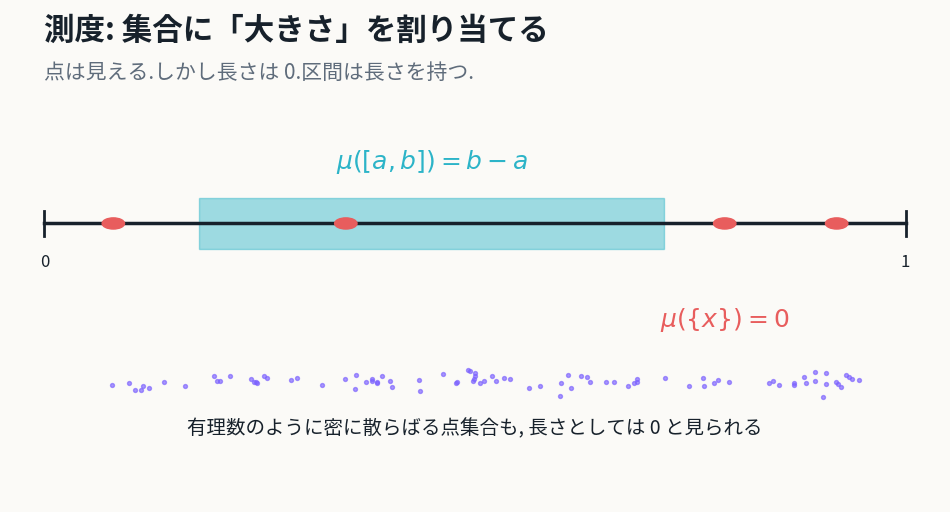
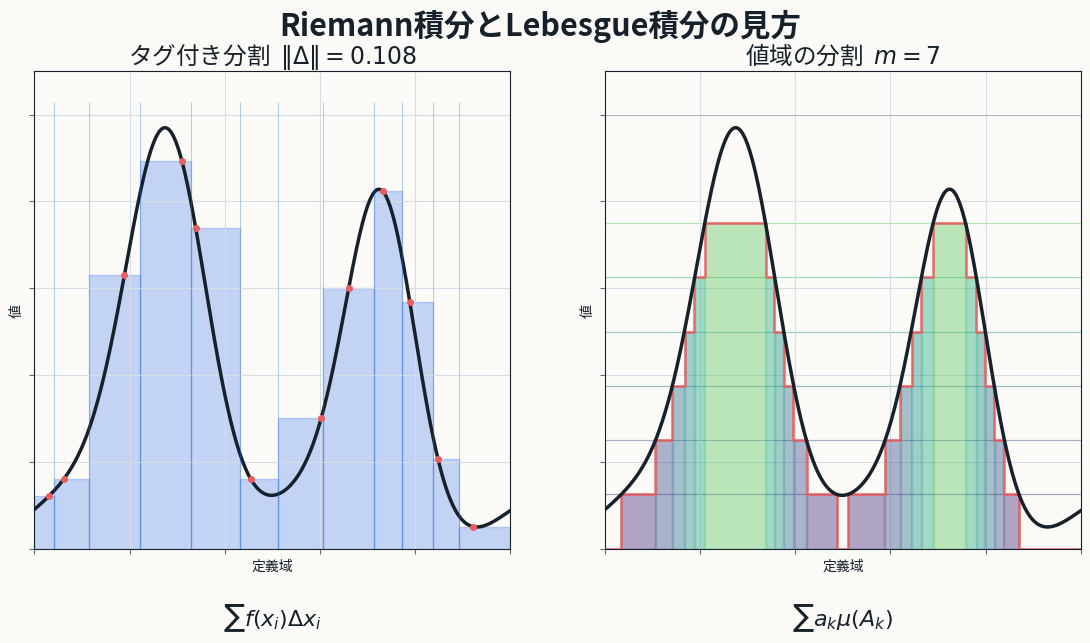
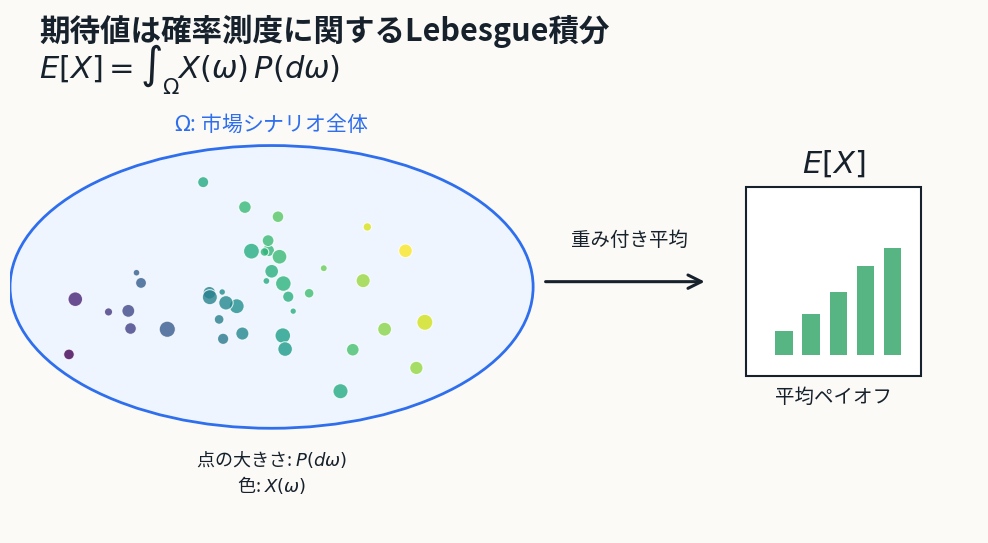
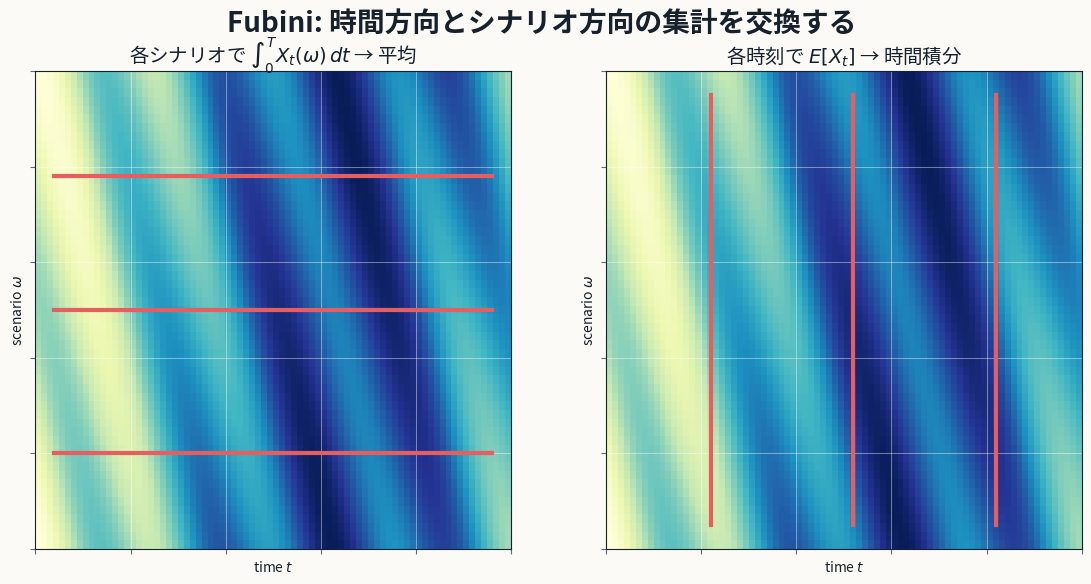
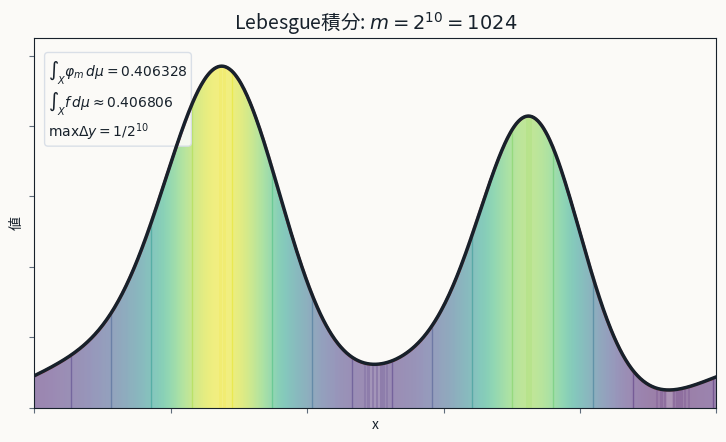
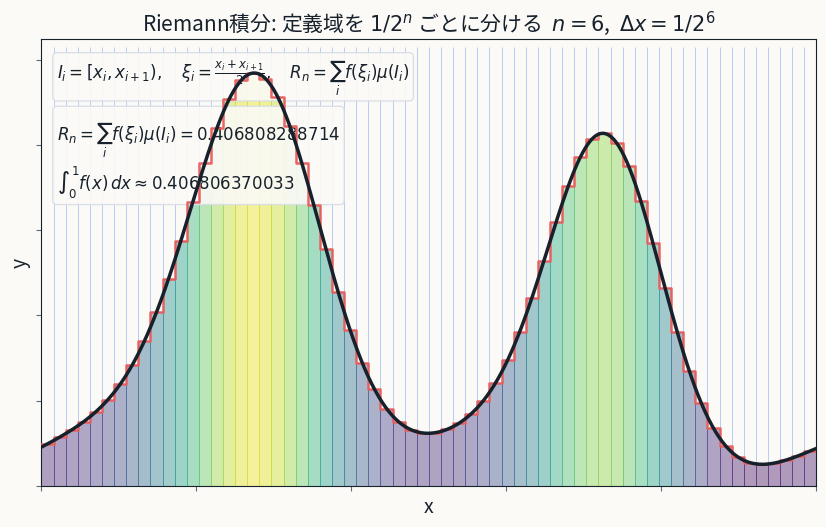
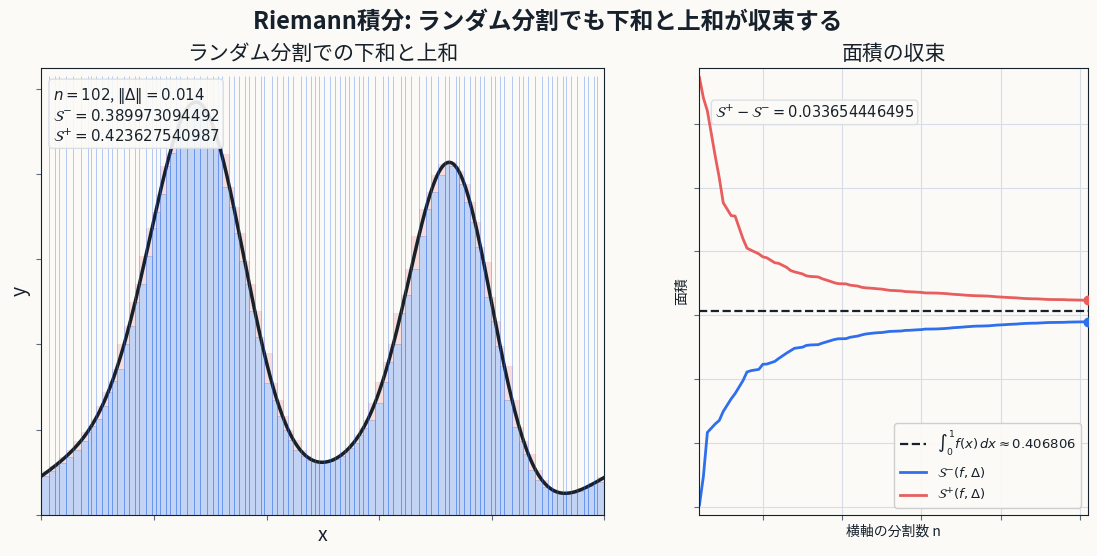
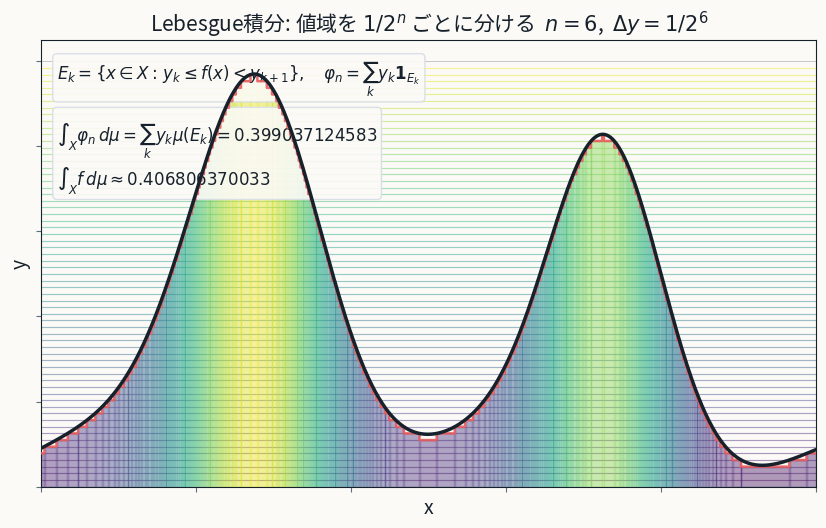
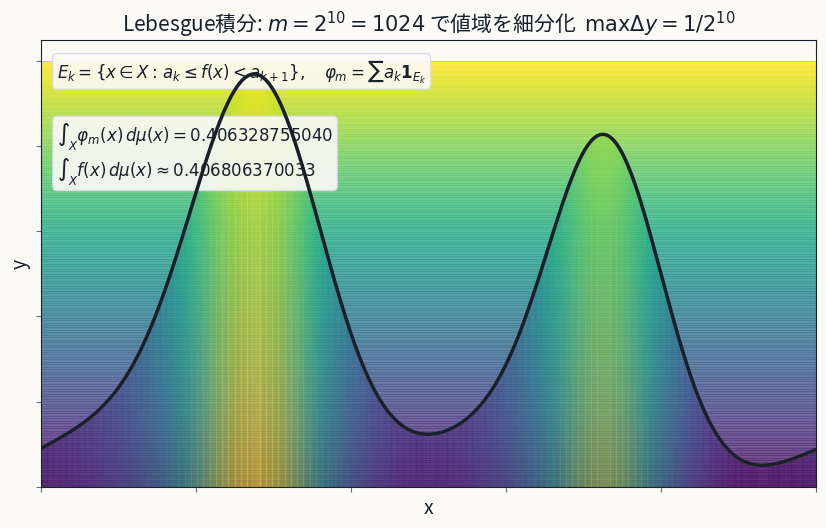
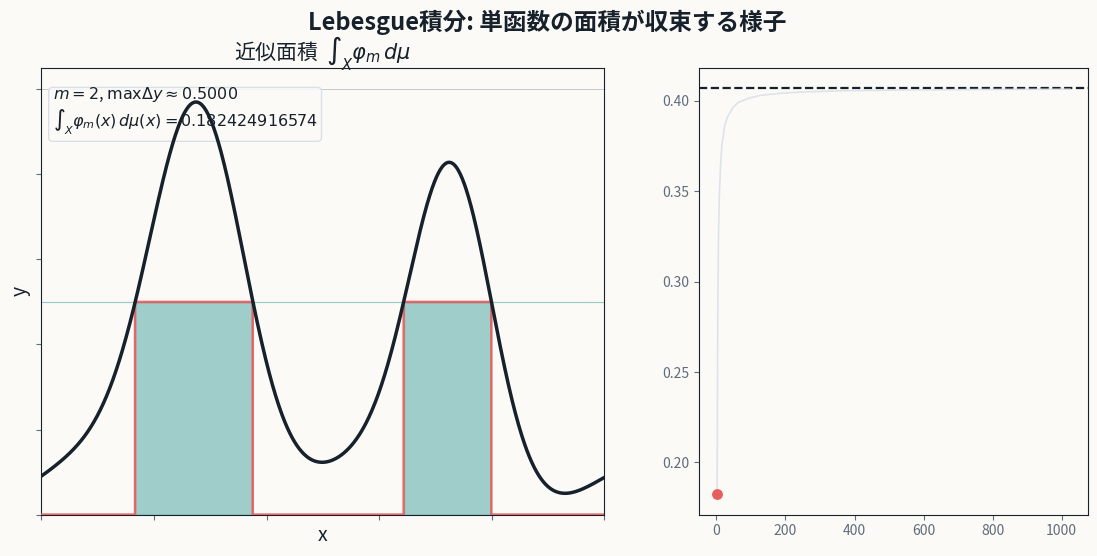

The matplotlib source for these figures, in order: (Note: this script raises an exception after producing the figures.)
#!/usr/bin/env python3
"""Generate visual assets for measure and Lebesgue integral intuition."""

from __future__ import annotations

import argparse
from pathlib import Path
import zlib

import numpy as np

import matplotlib

matplotlib.use("Agg")

import matplotlib.pyplot as plt
from PIL import Image
from matplotlib.patches import Circle, FancyArrowPatch, Rectangle


COLORS = {
    "ink": "#17212b",
    "muted": "#5f6c7b",
    "grid": "#d7dde6",
    "blue": "#2f6fed",
    "cyan": "#2cb4c8",
    "green": "#3aa76d",
    "yellow": "#f2b84b",
    "red": "#e85d5d",
    "purple": "#7b61ff",
    "paper": "#fbfaf7",
    "panel": "#ffffff",
}

DEFAULT_GIF_DURATION_MS = 1000


def setup_style() -> None:
    plt.rcParams.update(
        {
            "font.family": "sans-serif",
            "font.sans-serif": [
                "Hiragino Sans",
                "Yu Gothic",
                "Noto Sans CJK JP",
                "IPAexGothic",
                "DejaVu Sans",
            ],
            "axes.facecolor": COLORS["paper"],
            "figure.facecolor": COLORS["paper"],
            "axes.edgecolor": COLORS["ink"],
            "axes.labelcolor": COLORS["ink"],
            "xtick.color": COLORS["muted"],
            "ytick.color": COLORS["muted"],
            "text.color": COLORS["ink"],
            "savefig.facecolor": COLORS["paper"],
            "savefig.bbox": "tight",
            "savefig.dpi": 180,
        }
    )


def f(x: np.ndarray) -> np.ndarray:
    return lebesgue_demo_function(x)


def lebesgue_demo_raw(x: np.ndarray) -> np.ndarray:
    return (
        0.20
        + 0.72 * np.exp(-70 * (x - 0.28) ** 2)
        + 0.58 * np.exp(-95 * (x - 0.73) ** 2)
        + 0.05 * np.sin(4 * np.pi * x + 0.2)
    )


DEMO_RAW_GRID = lebesgue_demo_raw(np.linspace(0.0, 1.0, 4096))
DEMO_RAW_MIN = float(np.min(DEMO_RAW_GRID))
DEMO_RAW_MAX = float(np.max(DEMO_RAW_GRID))


def lebesgue_demo_function(x: np.ndarray) -> np.ndarray:
    raw = lebesgue_demo_raw(x)
    return 0.05 + 0.92 * (raw - DEMO_RAW_MIN) / (DEMO_RAW_MAX - DEMO_RAW_MIN)


def hide_numeric_tick_labels(ax: plt.Axes) -> None:
    ax.tick_params(labelbottom=False, labelleft=False)


def set_xy_axis_labels(ax: plt.Axes) -> None:
    ax.set_xlabel("x", fontsize=14)
    ax.set_ylabel("y", fontsize=14)


def power_of_two_tex(power: int) -> str:
    return rf"2^{{{power}}}"


def dyadic_mesh_tex(power: int) -> str:
    return rf"1/{power_of_two_tex(power)}"


def integrate_on_unit_interval(values: np.ndarray, x: np.ndarray) -> float:
    trapezoid = getattr(np, "trapezoid", np.trapz)
    return float(trapezoid(values, x))


def static_dir(base_outdir: Path) -> Path:
    path = base_outdir / "static"
    path.mkdir(parents=True, exist_ok=True)
    return path


def animation_dir(base_outdir: Path, stem: str) -> Path:
    path = base_outdir / "animations" / stem
    path.mkdir(parents=True, exist_ok=True)
    return path


def animation_gif_path(base_outdir: Path, stem: str) -> Path:
    path = animation_dir(base_outdir, stem) / "gif"
    path.mkdir(parents=True, exist_ok=True)
    return path / f"{stem}.gif"


def save_gif(fig: plt.Figure, update, frame_count: int, path: Path, *, duration_ms: int = DEFAULT_GIF_DURATION_MS, max_width: int = 960) -> None:
    frames = []
    width, height = fig.canvas.get_width_height()
    if width > max_width:
        output_size = (max_width, round(height * max_width / width))
    else:
        output_size = (width, height)
    paper_rgb = tuple(int(COLORS["paper"].lstrip("#")[i : i + 2], 16) for i in (0, 2, 4))
    no_dither = getattr(getattr(Image, "Dither", Image), "NONE", 0)
    resample = getattr(getattr(Image, "Resampling", Image), "LANCZOS", Image.BICUBIC)

    for frame in range(frame_count):
        update(frame)
        fig.canvas.draw()
        rgba = np.asarray(fig.canvas.buffer_rgba()).copy()
        alpha = rgba[:, :, 3:4].astype(np.float32) / 255.0
        rgb = (rgba[:, :, :3] * alpha + np.array(paper_rgb, dtype=np.float32) * (1.0 - alpha)).astype(np.uint8)
        image = Image.fromarray(rgb, mode="RGB")
        if image.size != output_size:
            image = image.resize(output_size, resample=resample)
        frames.append(image.quantize(colors=128, dither=no_dither))

    frames[0].save(
        path,
        save_all=True,
        append_images=frames[1:],
        duration=duration_ms,
        loop=0,
        disposal=2,
        optimize=True,
    )


def render_frame_image(fig: plt.Figure, *, max_width: int = 960) -> Image.Image:
    width, height = fig.canvas.get_width_height()
    if width > max_width:
        output_size = (max_width, round(height * max_width / width))
    else:
        output_size = (width, height)
    paper_rgb = tuple(int(COLORS["paper"].lstrip("#")[i : i + 2], 16) for i in (0, 2, 4))
    resample = getattr(getattr(Image, "Resampling", Image), "LANCZOS", Image.BICUBIC)

    fig.canvas.draw()
    rgba = np.asarray(fig.canvas.buffer_rgba()).copy()
    alpha = rgba[:, :, 3:4].astype(np.float32) / 255.0
    rgb = (rgba[:, :, :3] * alpha + np.array(paper_rgb, dtype=np.float32) * (1.0 - alpha)).astype(np.uint8)
    image = Image.fromarray(rgb, mode="RGB")
    if image.size != output_size:
        image = image.resize(output_size, resample=resample)
    return image


def save_keyframes(fig: plt.Figure, update, frame_count: int, outdir: Path, stem: str) -> None:
    keyframe_dir = animation_dir(outdir, stem) / "keyframes"
    keyframe_dir.mkdir(parents=True, exist_ok=True)
    frame_indexes = [
        ("start", 0),
        ("middle", frame_count // 2),
        ("end", frame_count - 1),
    ]
    for label, frame in frame_indexes:
        update(frame)
        render_frame_image(fig).save(keyframe_dir / f"{label}.png")


def interval_inf_sup(edges: np.ndarray, samples_per_interval: int = 48) -> tuple[np.ndarray, np.ndarray]:
    infima = []
    suprema = []
    for left, right in zip(edges[:-1], edges[1:]):
        xs = np.linspace(left, right, samples_per_interval)
        values = f(xs)
        infima.append(float(np.min(values)))
        suprema.append(float(np.max(values)))
    return np.array(infima), np.array(suprema)


def nested_partition_history(target_intervals: int, seed: int) -> list[np.ndarray]:
    """Build nested random partitions of [0, 1] by adding one point at a time."""

    rng = np.random.default_rng(seed)
    edges = np.array([0.0, 1.0])
    history = [edges.copy()]

    while len(edges) - 1 < target_intervals:
        widths = np.diff(edges)
        interval_index = int(np.argmax(widths))
        left, right = edges[interval_index], edges[interval_index + 1]
        split = left + rng.uniform(0.35, 0.65) * (right - left)
        edges = np.insert(edges, interval_index + 1, split)
        history.append(edges.copy())

    return history


def stable_random_tags(edges: np.ndarray, seed: int) -> np.ndarray:
    tags = []
    for left, right in zip(edges[:-1], edges[1:]):
        key = f"{seed}:{left:.14f}:{right:.14f}".encode("ascii")
        local_seed = zlib.crc32(key)
        rng = np.random.default_rng(local_seed)
        tags.append(rng.uniform(left, right))
    return np.array(tags)


def nested_value_partition_history(target_intervals: int) -> list[np.ndarray]:
    """Build nested partitions of the value axis by splitting widest intervals."""

    edges = np.array([0.0, 1.0])
    history = [edges.copy()]
    while len(edges) - 1 < target_intervals:
        widths = np.diff(edges)
        interval_index = int(np.argmax(widths))
        split = (edges[interval_index] + edges[interval_index + 1]) / 2
        edges = np.insert(edges, interval_index + 1, split)
        history.append(edges.copy())
    return history


def draw_value_partition(
    ax: plt.Axes,
    x: np.ndarray,
    y: np.ndarray,
    edges: np.ndarray,
    *,
    show_labels: bool,
) -> np.ndarray:
    y_max = 1.0
    cmap = plt.get_cmap("viridis")
    approximating_values = np.zeros_like(y)

    ax.plot(x, y, color=COLORS["ink"], lw=2.5, zorder=5)
    for k in range(len(edges) - 1):
        lower, upper = edges[k], edges[k + 1]
        if k == len(edges) - 2:
            mask = (lower <= y) & (y <= upper)
        else:
            mask = (lower <= y) & (y < upper)
        approximating_values[mask] = lower
        color = cmap(lower / y_max)
        ax.fill_between(x, 0, lower, where=mask, color=color, alpha=0.42, zorder=2)
        ax.axhline(lower, color=color, lw=0.85, alpha=0.45, zorder=0)

        if show_labels and len(edges) <= 9 and np.any(mask):
            center_x = float(np.mean(x[mask]))
            ax.text(center_x, lower + 0.018, rf"$E_{{{k}}}$", ha="center", fontsize=10, color=COLORS["ink"])

    ax.axhline(edges[-1], color=COLORS["muted"], lw=0.7, alpha=0.35)
    ax.step(x, approximating_values, where="mid", color=COLORS["red"], lw=1.8, alpha=0.9, zorder=4)
    return approximating_values


def simple_values_for_value_partition(y: np.ndarray, edges: np.ndarray) -> np.ndarray:
    approximating_values = np.zeros_like(y)
    for k in range(len(edges) - 1):
        lower, upper = edges[k], edges[k + 1]
        if k == len(edges) - 2:
            mask = (lower <= y) & (y <= upper)
        else:
            mask = (lower <= y) & (y < upper)
        approximating_values[mask] = lower
    return approximating_values


def draw_lower_simple_function(
    ax: plt.Axes,
    x: np.ndarray,
    y: np.ndarray,
    edges: np.ndarray,
) -> np.ndarray:
    simple_values = simple_values_for_value_partition(y, edges)
    cmap = plt.get_cmap("viridis")

    ax.plot(x, y, color=COLORS["ink"], lw=2.5, zorder=5)
    for k in range(len(edges) - 1):
        lower = edges[k]
        upper = edges[k + 1]
        if k == len(edges) - 2:
            mask = (lower <= y) & (y <= upper)
        else:
            mask = (lower <= y) & (y < upper)
        if not np.any(mask):
            continue
        color = cmap(lower)
        ax.fill_between(x, 0, lower, where=mask, color=color, alpha=0.44, zorder=2)

    ax.step(x, simple_values, where="mid", color=COLORS["red"], lw=1.8, alpha=0.95, zorder=4)
    return simple_values


def draw_measure_zero(outdir: Path) -> None:
    fig, ax = plt.subplots(figsize=(12, 6.4))
    ax.set_xlim(-0.04, 1.04)
    ax.set_ylim(-0.1, 1.05)
    ax.axis("off")

    ax.text(0.0, 0.98, "測度: 集合に「大きさ」を割り当てる", fontsize=22, weight="bold")
    ax.text(0.0, 0.89, "点は見える.しかし長さは 0.区間は長さを持つ.", fontsize=15, color=COLORS["muted"])

    ax.plot([0, 1], [0.55, 0.55], color=COLORS["ink"], lw=2.5)
    ax.plot([0, 0], [0.52, 0.58], color=COLORS["ink"], lw=2)
    ax.plot([1, 1], [0.52, 0.58], color=COLORS["ink"], lw=2)
    ax.text(0, 0.45, "0", ha="center", fontsize=12)
    ax.text(1, 0.45, "1", ha="center", fontsize=12)

    interval = Rectangle((0.18, 0.49), 0.54, 0.12, facecolor=COLORS["cyan"], alpha=0.45, edgecolor=COLORS["cyan"])
    ax.add_patch(interval)
    ax.text(0.45, 0.68, r"$\mu([a, b]) = b-a$", ha="center", fontsize=18, color=COLORS["cyan"])

    for pos in [0.08, 0.35, 0.79, 0.92]:
        ax.add_patch(Circle((pos, 0.55), 0.013, color=COLORS["red"], zorder=3))
    ax.text(0.79, 0.31, r"$\mu(\{x\})=0$", ha="center", fontsize=18, color=COLORS["red"])

    rng = np.random.default_rng(4)
    rational_like = np.sort(rng.uniform(0.04, 0.96, 90))
    y = 0.18 + rng.normal(0, 0.012, rational_like.size)
    ax.scatter(rational_like, y, s=8, color=COLORS["purple"], alpha=0.65)
    ax.text(0.5, 0.06, "有理数のように密に散らばる点集合も, 長さとしては 0 と見られる", ha="center", fontsize=14)

    fig.savefig(static_dir(outdir) / "measure_zero.png")
    plt.close(fig)


def draw_riemann_vs_lebesgue(outdir: Path) -> None:
    x = np.linspace(0, 1, 500)
    y = f(x)

    fig, axes = plt.subplots(1, 2, figsize=(13.5, 6.2), sharey=True)
    fig.suptitle("Riemann積分とLebesgue積分の見方", fontsize=22, weight="bold")

    ax = axes[0]
    ax.plot(x, y, color=COLORS["ink"], lw=2.5)
    n = 12
    edges = nested_partition_history(n, seed=120)[-1]
    tags = stable_random_tags(edges, seed=120)
    mesh = np.max(np.diff(edges))
    heights = f(tags)
    for left, right, tag, height in zip(edges[:-1], edges[1:], tags, heights):
        ax.add_patch(Rectangle((left, 0), right - left, height, facecolor=COLORS["blue"], alpha=0.28, edgecolor=COLORS["blue"]))
        ax.plot(tag, height, marker="o", ms=4, color=COLORS["red"], zorder=6)
    ax.vlines(edges, 0, 1.03, color=COLORS["blue"], lw=0.7, alpha=0.35)
    ax.set_title(r"タグ付き分割  $\|\Delta\|={:.3f}$".format(mesh), fontsize=17)
    ax.text(0.5, -0.16, r"$\sum f(x_i)\Delta x_i$", transform=ax.transAxes, ha="center", fontsize=16)

    ax = axes[1]
    m = 7
    value_edges = nested_value_partition_history(m)[-1]
    draw_value_partition(ax, x, y, value_edges, show_labels=False)
    ax.set_title(r"値域の分割  $m={}$".format(m), fontsize=17)
    ax.text(0.5, -0.16, r"$\sum a_k\mu(A_k)$", transform=ax.transAxes, ha="center", fontsize=16)

    for ax in axes:
        ax.set_xlim(0, 1)
        ax.set_ylim(0, 1.1)
        ax.set_xlabel("定義域")
        ax.set_ylabel("値")
        hide_numeric_tick_labels(ax)
        ax.grid(color=COLORS["grid"], lw=0.8)

    fig.savefig(static_dir(outdir) / "riemann_vs_lebesgue.png")
    plt.close(fig)


def draw_expectation_as_integral(outdir: Path) -> None:
    fig, ax = plt.subplots(figsize=(12.5, 6.8))
    ax.set_xlim(0, 1)
    ax.set_ylim(0, 1)
    ax.axis("off")
    ax.text(0.03, 0.94, "期待値は確率測度に関するLebesgue積分", fontsize=22, weight="bold")
    ax.text(0.03, 0.87, r"$E[X]=\int_\Omega X(\omega)\, P(d\omega)$", fontsize=22)

    omega = Circle((0.27, 0.47), 0.27, facecolor="#eef5ff", edgecolor=COLORS["blue"], lw=2)
    ax.add_patch(omega)
    ax.text(0.27, 0.77, r"$\Omega$: 市場シナリオ全体", ha="center", fontsize=15, color=COLORS["blue"])

    rng = np.random.default_rng(7)
    pts = rng.normal(loc=[0.27, 0.47], scale=[0.11, 0.10], size=(42, 2))
    pts = pts[np.sum((pts - np.array([0.27, 0.47])) ** 2, axis=1) < 0.25**2]
    weights = rng.uniform(20, 140, len(pts))
    payoff = 20 + 80 * (pts[:, 0] + 0.35 * pts[:, 1])
    ax.scatter(pts[:, 0], pts[:, 1], s=weights, c=payoff, cmap="viridis", alpha=0.8, edgecolor="white", linewidth=0.8)
    ax.text(0.27, 0.13, r"点の大きさ: $P(d\omega)$", ha="center", fontsize=13)
    ax.text(0.27, 0.08, r"色: $X(\omega)$", ha="center", fontsize=13)

    ax.add_patch(FancyArrowPatch((0.55, 0.48), (0.72, 0.48), arrowstyle="->", mutation_scale=24, lw=2.2, color=COLORS["ink"]))
    ax.text(0.64, 0.55, "重み付き平均", ha="center", fontsize=14)

    ax.add_patch(Rectangle((0.76, 0.30), 0.18, 0.36, facecolor=COLORS["panel"], edgecolor=COLORS["ink"], lw=1.5))
    bars = np.array([0.18, 0.31, 0.48, 0.68, 0.82])
    for i, h in enumerate(bars):
        ax.add_patch(Rectangle((0.79 + i * 0.028, 0.34), 0.018, h * 0.25, facecolor=COLORS["green"], alpha=0.85))
    ax.text(0.85, 0.69, r"$E[X]$", ha="center", fontsize=22, weight="bold")
    ax.text(0.85, 0.25, "平均ペイオフ", ha="center", fontsize=14)

    fig.savefig(static_dir(outdir) / "expectation_as_integral.png")
    plt.close(fig)


def draw_fubini_grid(outdir: Path) -> None:
    t = np.linspace(0, 1, 80)
    w = np.linspace(0, 1, 55)
    T, W = np.meshgrid(t, w)
    z = 0.25 + 0.55 * np.exp(-5 * (T - 0.65) ** 2) + 0.25 * np.sin(4 * np.pi * T + 3 * W) ** 2

    fig, axes = plt.subplots(1, 2, figsize=(13.5, 6.2))
    fig.suptitle("Fubini: 時間方向とシナリオ方向の集計を交換する", fontsize=20, weight="bold")

    labels = [
        r"各シナリオで $\int_0^T X_t(\omega)\, dt$ → 平均",
        r"各時刻で $E[X_t]$ → 時間積分",
    ]
    for ax, label in zip(axes, labels):
        ax.imshow(z, origin="lower", aspect="auto", extent=[0, 1, 0, 1], cmap="YlGnBu")
        ax.set_xlabel("time $t$")
        ax.set_ylabel(r"scenario $\omega$")
        ax.set_title(label, fontsize=14)
        hide_numeric_tick_labels(ax)
        ax.grid(color="white", lw=0.6, alpha=0.5)

    for y0 in [0.2, 0.5, 0.78]:
        axes[0].plot([0.04, 0.96], [y0, y0], color=COLORS["red"], lw=3)
    for x0 in [0.22, 0.52, 0.82]:
        axes[1].plot([x0, x0], [0.05, 0.95], color=COLORS["red"], lw=3)

    fig.savefig(static_dir(outdir) / "fubini_grid.png")
    plt.close(fig)


def animate_riemann_refinement(outdir: Path, frames: int, *, write_gif: bool) -> None:
    x = np.linspace(0, 1, 900)
    y = f(x)
    target_integral = integrate_on_unit_interval(y, x)
    max_power = 6
    powers = np.arange(1, max_power + 1)
    interval_counts = 2**powers
    fig, ax = plt.subplots(figsize=(10, 5.8))

    def update(frame: int):
        ax.clear()
        n = int(interval_counts[min(frame, len(interval_counts) - 1)])
        power = int(np.log2(n))
        edges = np.linspace(0.0, 1.0, n + 1)
        tags = 0.5 * (edges[:-1] + edges[1:])
        widths = np.diff(edges)
        heights = f(tags)
        tagged_sum = float(np.sum(heights * widths))
        cmap = plt.get_cmap("viridis")

        ax.plot(x, y, color=COLORS["ink"], lw=2.5, zorder=5)
        for left, right, height in zip(edges[:-1], edges[1:], heights):
            width = right - left
            color = cmap(height)
            ax.add_patch(Rectangle((left, 0), width, height, facecolor=color, alpha=0.42, edgecolor=color, lw=0.65, zorder=2))
        ax.step(edges, np.r_[heights, heights[-1]], where="post", color=COLORS["red"], lw=1.8, alpha=0.95, zorder=4)
        ax.vlines(edges, 0, 1.03, color=COLORS["blue"], lw=0.65, alpha=0.35, zorder=1)
        ax.set_xlim(0, 1)
        ax.set_ylim(0, 1.05)
        ax.set_title(
            rf"Riemann積分: 定義域を $1/2^n$ ごとに分ける  $n={power}$,  $\Delta x={dyadic_mesh_tex(power)}$",
            fontsize=15,
        )
        ax.text(
            0.02,
            0.96,
            r"$I_i=[x_i,x_{i+1}), \quad \xi_i=\frac{x_i+x_{i+1}}{2}, \quad R_n=\sum_i f(\xi_i)\mu(I_i)$",
            transform=ax.transAxes,
            va="top",
            fontsize=12,
            color=COLORS["ink"],
            bbox={"boxstyle": "round, pad=0.25", "facecolor": COLORS["paper"], "edgecolor": COLORS["grid"], "alpha": 0.9},
        )
        ax.text(
            0.02,
            0.82,
            rf"$R_n=\sum_i f(\xi_i)\mu(I_i)={tagged_sum:.12f}$" + "\n" + rf"$\int_0^1 f(x)\,dx\approx {target_integral:.12f}$",
            transform=ax.transAxes,
            va="top",
            fontsize=12,
            color=COLORS["ink"],
            bbox={"boxstyle": "round, pad=0.25", "facecolor": COLORS["paper"], "edgecolor": COLORS["grid"], "alpha": 0.9},
        )
        set_xy_axis_labels(ax)
        hide_numeric_tick_labels(ax)

    if write_gif:
        save_gif(fig, update, len(interval_counts), animation_gif_path(outdir, "riemann_refinement"))
    save_keyframes(fig, update, len(interval_counts), outdir, "riemann_refinement")
    plt.close(fig)


def animate_riemann_area_convergence(outdir: Path, frames: int, *, write_gif: bool) -> None:
    x = np.linspace(0, 1, 1200)
    y = f(x)
    target_integral = integrate_on_unit_interval(y, x)
    target_intervals = max(90, frames + 30)
    partition_history = nested_partition_history(target_intervals, seed=4000)
    interval_counts = np.unique(np.linspace(4, target_intervals, frames, dtype=int))
    lower_sums = []
    upper_sums = []

    for n in interval_counts:
        edges = partition_history[int(n) - 1]
        widths = np.diff(edges)
        infima, suprema = interval_inf_sup(edges, samples_per_interval=64)
        lower_sums.append(float(np.sum(infima * widths)))
        upper_sums.append(float(np.sum(suprema * widths)))

    lower_sums = np.array(lower_sums)
    upper_sums = np.array(upper_sums)

    fig, axes = plt.subplots(1, 2, figsize=(13.5, 5.8), gridspec_kw={"width_ratios": [1.45, 1.0]})
    ax_area, ax_conv = axes

    def update(frame: int):
        ax_area.clear()
        ax_conv.clear()
        frame_index = min(frame, len(interval_counts) - 1)
        n = int(interval_counts[frame_index])
        edges = partition_history[n - 1]
        widths = np.diff(edges)
        infima, suprema = interval_inf_sup(edges, samples_per_interval=64)
        mesh = float(np.max(widths))

        ax_area.plot(x, y, color=COLORS["ink"], lw=2.5)
        for left, width, low, high in zip(edges[:-1], widths, infima, suprema):
            ax_area.add_patch(Rectangle((left, 0), width, low, facecolor=COLORS["blue"], alpha=0.28, edgecolor=COLORS["blue"], lw=0.55))
            ax_area.add_patch(Rectangle((left, low), width, high - low, facecolor=COLORS["red"], alpha=0.18, edgecolor=COLORS["red"], lw=0.45))
        ax_area.vlines(edges, 0, 1.03, color=COLORS["blue"], lw=0.55, alpha=0.45)
        ax_area.set_xlim(0, 1)
        ax_area.set_ylim(0, 1.05)
        ax_area.set_title(r"ランダム分割での下和と上和", fontsize=15)
        ax_area.text(
            0.02,
            0.96,
            rf"$n={n}$, $\|\Delta\|={mesh:.3f}$"
            + "\n"
            + rf"$\mathcal{{S}}^{{-}}={lower_sums[frame_index]:.12f}$"
            + "\n"
            + rf"$\mathcal{{S}}^{{+}}={upper_sums[frame_index]:.12f}$",
            transform=ax_area.transAxes,
            va="top",
            fontsize=10.8,
            color=COLORS["ink"],
            bbox={"boxstyle": "round, pad=0.25", "facecolor": COLORS["paper"], "edgecolor": COLORS["grid"], "alpha": 0.9},
        )
        set_xy_axis_labels(ax_area)
        hide_numeric_tick_labels(ax_area)

        shown_counts = interval_counts[: frame_index + 1]
        ax_conv.axhline(target_integral, color=COLORS["ink"], lw=1.6, ls="--", label=rf"$\int_0^1 f(x)\, dx \approx {target_integral:.6f}$")
        ax_conv.plot(interval_counts, lower_sums, color=COLORS["grid"], lw=1.0, alpha=0.75)
        ax_conv.plot(interval_counts, upper_sums, color=COLORS["grid"], lw=1.0, alpha=0.75)
        ax_conv.plot(shown_counts, lower_sums[: frame_index + 1], color=COLORS["blue"], lw=2.0, label=r"$\mathcal{S}^{-}(f,\Delta)$")
        ax_conv.plot(shown_counts, upper_sums[: frame_index + 1], color=COLORS["red"], lw=2.0, label=r"$\mathcal{S}^{+}(f,\Delta)$")
        ax_conv.scatter([n], [lower_sums[frame_index]], color=COLORS["blue"], s=38, zorder=5)
        ax_conv.scatter([n], [upper_sums[frame_index]], color=COLORS["red"], s=38, zorder=5)
        ax_conv.set_xlim(float(interval_counts[0]), float(interval_counts[-1]))
        y_min = float(np.min(lower_sums)) - 0.015
        y_max = float(np.max(upper_sums)) + 0.015
        ax_conv.set_ylim(y_min, y_max)
        ax_conv.set_title("面積の収束", fontsize=15)
        ax_conv.set_xlabel("横軸の分割数 n")
        ax_conv.set_ylabel("面積")
        hide_numeric_tick_labels(ax_conv)
        ax_conv.grid(color=COLORS["grid"], lw=0.8)
        ax_conv.legend(loc="lower right", fontsize=9.5, framealpha=0.95)
        ax_conv.text(
            0.04,
            0.92,
            rf"$\mathcal{{S}}^{{+}}-\mathcal{{S}}^{{-}}={upper_sums[frame_index] - lower_sums[frame_index]:.12f}$",
            transform=ax_conv.transAxes,
            va="top",
            fontsize=10.5,
            color=COLORS["ink"],
            bbox={"boxstyle": "round, pad=0.25", "facecolor": COLORS["paper"], "edgecolor": COLORS["grid"], "alpha": 0.9},
        )

    fig.suptitle("Riemann積分: ランダム分割でも下和と上和が収束する", fontsize=17, weight="bold")
    if write_gif:
        save_gif(fig, update, len(interval_counts), animation_gif_path(outdir, "riemann_area_convergence"))
    save_keyframes(fig, update, len(interval_counts), outdir, "riemann_area_convergence")
    plt.close(fig)


def animate_lebesgue_layers(outdir: Path, frames: int, *, write_gif: bool) -> None:
    x = np.linspace(0, 1, 900)
    y = lebesgue_demo_function(x)
    target_integral = integrate_on_unit_interval(y, x)
    max_power = 6
    powers = np.arange(1, max_power + 1)
    interval_counts = 2**powers
    value_history = nested_value_partition_history(int(interval_counts[-1]))
    fig, ax = plt.subplots(figsize=(10, 5.8))

    def update(frame: int):
        ax.clear()
        m = int(interval_counts[min(frame, len(interval_counts) - 1)])
        value_edges = value_history[m - 1]
        mesh_power = int(np.log2(m))
        simple_values = draw_value_partition(ax, x, y, value_edges, show_labels=True)
        simple_integral = integrate_on_unit_interval(simple_values, x)
        ax.set_xlim(0, 1)
        ax.set_ylim(0, 1.05)
        ax.set_title(
            rf"Lebesgue積分: 値域を $1/2^n$ ごとに分ける  $n={mesh_power}$,  $\Delta y={dyadic_mesh_tex(mesh_power)}$",
            fontsize=15,
        )
        ax.text(
            0.02,
            0.96,
            r"$E_k=\{x\in X:\, y_k\leq f(x)<y_{k+1}\}, \quad \varphi_n=\sum_k y_k\mathbf{1}_{E_k}$",
            transform=ax.transAxes,
            va="top",
            fontsize=12,
            color=COLORS["ink"],
            bbox={"boxstyle": "round, pad=0.25", "facecolor": COLORS["paper"], "edgecolor": COLORS["grid"], "alpha": 0.9},
        )
        ax.text(
            0.02,
            0.82,
            rf"$\int_X \varphi_n\, d\mu=\sum_k y_k\mu(E_k)={simple_integral:.12f}$" + "\n" + rf"$\int_X f\, d\mu\approx {target_integral:.12f}$",
            transform=ax.transAxes,
            va="top",
            fontsize=12,
            color=COLORS["ink"],
            bbox={"boxstyle": "round, pad=0.25", "facecolor": COLORS["paper"], "edgecolor": COLORS["grid"], "alpha": 0.9},
        )
        set_xy_axis_labels(ax)
        hide_numeric_tick_labels(ax)

    if write_gif:
        save_gif(fig, update, len(interval_counts), animation_gif_path(outdir, "lebesgue_layers"))
    save_keyframes(fig, update, len(interval_counts), outdir, "lebesgue_layers")
    plt.close(fig)


def animate_lebesgue_layers_powers_equal(outdir: Path, *, write_gif: bool, seconds_per_stage: float = 1.0, fps: int = 1) -> None:
    x = np.linspace(0, 1, 900)
    y = lebesgue_demo_function(x)
    target_integral = integrate_on_unit_interval(y, x)
    powers = [2**n for n in range(1, 11)]
    value_history = nested_value_partition_history(max(powers))
    frames_per_stage = max(1, round(seconds_per_stage * fps))
    interval_counts = np.repeat(powers, frames_per_stage)
    fig, ax = plt.subplots(figsize=(10, 5.8))

    def update(frame: int):
        ax.clear()
        m = int(interval_counts[min(frame, len(interval_counts) - 1)])
        value_edges = value_history[m - 1]
        simple_values = draw_value_partition(ax, x, y, value_edges, show_labels=False)
        simple_integral = integrate_on_unit_interval(simple_values, x)
        n = int(np.log2(m))
        ax.set_xlim(0, 1)
        ax.set_ylim(0, 1.05)
        ax.set_title(
            rf"Lebesgue積分: $m={power_of_two_tex(n)}={m}$ で値域を細分化  $\max\Delta y={dyadic_mesh_tex(n)}$",
            fontsize=15,
        )
        ax.text(
            0.02,
            0.96,
            r"$E_k=\{x\in X:\,a_k\leq f(x)<a_{k+1}\}, \quad \varphi_m=\sum a_k\mathbf{1}_{E_k}$",
            transform=ax.transAxes,
            va="top",
            fontsize=12,
            color=COLORS["ink"],
            bbox={"boxstyle": "round, pad=0.25", "facecolor": COLORS["paper"], "edgecolor": COLORS["grid"], "alpha": 0.9},
        )
        ax.text(
            0.02,
            0.82,
            rf"$\int_X \varphi_m(x)\, d\mu(x) = {simple_integral:.12f}$" + "\n" + rf"$\int_X f(x)\, d\mu(x) \approx {target_integral:.12f}$",
            transform=ax.transAxes,
            va="top",
            fontsize=12,
            color=COLORS["ink"],
            bbox={"boxstyle": "round, pad=0.25", "facecolor": COLORS["paper"], "edgecolor": COLORS["grid"], "alpha": 0.9},
        )
        set_xy_axis_labels(ax)
        hide_numeric_tick_labels(ax)

    if write_gif:
        save_gif(
            fig,
            update,
            len(interval_counts),
            animation_gif_path(outdir, "lebesgue_layers_powers_equal"),
            duration_ms=DEFAULT_GIF_DURATION_MS,
        )
    save_keyframes(fig, update, len(interval_counts), outdir, "lebesgue_layers_powers_equal")
    plt.close(fig)


def animate_lebesgue_area_convergence(outdir: Path, frames: int, *, write_gif: bool) -> None:
    x = np.linspace(0, 1, 900)
    y = lebesgue_demo_function(x)
    target_integral = integrate_on_unit_interval(y, x)
    del frames
    interval_counts = np.array([2, 3, 4, 6, 8, 12, 16, 24, 32, 48, 64, 96, 128, 192, 256, 384, 512, 768, 1024])
    value_history = nested_value_partition_history(int(interval_counts[-1]))
    simple_integrals = np.array(
        [
            integrate_on_unit_interval(simple_values_for_value_partition(y, value_history[int(m) - 1]), x)
            for m in interval_counts
        ]
    )
    errors = target_integral - simple_integrals

    fig, axes = plt.subplots(1, 2, figsize=(13.5, 5.8), gridspec_kw={"width_ratios": [1.45, 1.0]})
    ax_area, ax_conv = axes

    def update(frame: int):
        ax_area.clear()
        ax_conv.clear()
        frame_index = min(frame, len(interval_counts) - 1)
        m = int(interval_counts[frame_index])
        value_edges = value_history[m - 1]
        simple_values = draw_value_partition(ax_area, x, y, value_edges, show_labels=False)
        simple_integral = integrate_on_unit_interval(simple_values, x)
        max_delta_y = float(np.max(np.diff(value_edges)))

        ax_area.set_xlim(0, 1)
        ax_area.set_ylim(0, 1.05)
        ax_area.set_title(r"近似面積  $\int_X \varphi_m\, d\mu$", fontsize=15)
        ax_area.text(
            0.02,
            0.96,
            rf"$m={m}$, $\max\Delta y\approx {max_delta_y:.4f}$"
            + "\n"
            + rf"$\int_X \varphi_m(x)\, d\mu(x)={simple_integral:.12f}$",
            transform=ax_area.transAxes,
            va="top",
            fontsize=11.5,
            color=COLORS["ink"],
            bbox={"boxstyle": "round, pad=0.25", "facecolor": COLORS["paper"], "edgecolor": COLORS["grid"], "alpha": 0.9},
        )
        set_xy_axis_labels(ax_area)
        hide_numeric_tick_labels(ax_area)

        shown_counts = interval_counts[: frame_index + 1]
        shown_integrals = simple_integrals[: frame_index + 1]
        ax_conv.axhline(target_integral, color=COLORS["ink"], lw=1.6, ls="--", label=rf"$\int_X f(x)\, d\mu(x) \approx {target_integral:.6f}$")
        ax_conv.plot(interval_counts, simple_integrals, color=COLORS["grid"], lw=1.2, alpha=0.8)
        ax_conv.plot(shown_counts, shown_integrals, color=COLORS["blue"], lw=2.2, marker="o", ms=4.2, label=r"$\int_X \varphi_m\, d\mu$")
        ax_conv.scatter([m], [simple_integral], color=COLORS["red"], s=46, zorder=5)
        ax_conv.set_xscale("log", basex=2)
        ax_conv.set_xlim(float(interval_counts[0]), float(interval_counts[-1]))
        y_min = float(np.min(simple_integrals)) - 0.015
        y_max = float(target_integral) + 0.015
        ax_conv.set_ylim(y_min, y_max)
        ax_conv.set_title("面積の収束", fontsize=15)
        ax_conv.set_xlabel("値域の分割数 m")
        ax_conv.set_xticks([2, 4, 8, 16, 32, 64, 128, 256, 512, 1024])
        ax_conv.set_xticklabels(["2", "4", "8", "16", "32", "64", "128", "256", "512", "1024"])
        ax_conv.set_ylabel("面積")
        hide_numeric_tick_labels(ax_conv)
        ax_conv.grid(color=COLORS["grid"], lw=0.8)
        ax_conv.legend(loc="lower right", fontsize=10, framealpha=0.95)
        ax_conv.text(
            0.04,
            0.92,
            rf"$\int_X f\, d\mu-\int_X \varphi_m\, d\mu={errors[frame_index]:.12f}$",
            transform=ax_conv.transAxes,
            va="top",
            fontsize=10.8,
            color=COLORS["ink"],
            bbox={"boxstyle": "round, pad=0.25", "facecolor": COLORS["paper"], "edgecolor": COLORS["grid"], "alpha": 0.9},
        )

    fig.suptitle("Lebesgue積分: 単函数の面積が収束する様子", fontsize=17, weight="bold")
    if write_gif:
        save_gif(fig, update, len(interval_counts), animation_gif_path(outdir, "lebesgue_area_convergence"))
    save_keyframes(fig, update, len(interval_counts), outdir, "lebesgue_area_convergence")
    plt.close(fig)


def draw_readme_preview_gif(outdir: Path) -> None:
    x = np.linspace(0, 1, 700)
    y = lebesgue_demo_function(x)
    target_integral = integrate_on_unit_interval(y, x)
    powers = [2**n for n in range(1, 11)]
    value_history = nested_value_partition_history(max(powers))
    fig, ax = plt.subplots(figsize=(8.8, 4.8))

    def update(frame: int):
        ax.clear()
        m = powers[min(frame, len(powers) - 1)]
        value_edges = value_history[m - 1]
        simple_values = draw_lower_simple_function(ax, x, y, value_edges)
        simple_integral = integrate_on_unit_interval(simple_values, x)
        n = int(np.log2(m))
        ax.set_xlim(0, 1)
        ax.set_ylim(0, 1.05)
        ax.set_title(rf"Lebesgue積分: $m={power_of_two_tex(n)}={m}$", fontsize=14)
        ax.text(
            0.02,
            0.94,
            rf"$\int_X \varphi_m\, d\mu={simple_integral:.6f}$"
            + "\n"
            + rf"$\int_X f\, d\mu\approx {target_integral:.6f}$"
            + "\n"
            + rf"$\max\Delta y={dyadic_mesh_tex(n)}$",
            transform=ax.transAxes,
            va="top",
            fontsize=10,
            color=COLORS["ink"],
            bbox={"boxstyle": "round, pad=0.25", "facecolor": COLORS["paper"], "edgecolor": COLORS["grid"], "alpha": 0.92},
        )
        ax.set_xlabel("x")
        ax.set_ylabel("値")
        hide_numeric_tick_labels(ax)

    save_gif(fig, update, len(powers), animation_gif_path(outdir, "readme_preview"), max_width=640)
    plt.close(fig)


def animate_fubini_order(outdir: Path, frames: int, *, write_gif: bool) -> None:
    t = np.linspace(0, 1, 70)
    w = np.linspace(0, 1, 50)
    T, W = np.meshgrid(t, w)
    z = 0.25 + 0.55 * np.exp(-5 * (T - 0.65) ** 2) + 0.25 * np.sin(4 * np.pi * T + 3 * W) ** 2
    fig, ax = plt.subplots(figsize=(9.8, 5.8))

    def update(frame: int):
        ax.clear()
        ax.imshow(z, origin="lower", aspect="auto", extent=[0, 1, 0, 1], cmap="YlGnBu")
        ax.set_xlabel("time $t$")
        ax.set_ylabel(r"scenario $\omega$")
        hide_numeric_tick_labels(ax)
        ax.grid(color="white", lw=0.5, alpha=0.45)
        half = frames // 2
        if frame < half:
            y0 = 0.08 + 0.84 * frame / max(1, half - 1)
            ax.plot([0.03, 0.97], [y0, y0], color=COLORS["red"], lw=4)
            ax.set_title(r"先に時間積分: $\int_0^T X_t(\omega)\, dt$", fontsize=15)
        else:
            x0 = 0.06 + 0.88 * (frame - half) / max(1, frames - half - 1)
            ax.plot([x0, x0], [0.04, 0.96], color=COLORS["red"], lw=4)
            ax.set_title(r"先に期待値: $E[X_t]$", fontsize=15)

    if write_gif:
        save_gif(fig, update, frames, animation_gif_path(outdir, "fubini_order"))
    save_keyframes(fig, update, frames, outdir, "fubini_order")
    plt.close(fig)


def parse_args() -> argparse.Namespace:
    parser = argparse.ArgumentParser(description=__doc__)
    parser.add_argument("--outdir", type=Path, default=Path("figures/measure"))
    parser.add_argument("--frames", type=int, default=72)
    parser.add_argument(
        "--only",
        choices=["all", "riemann_refinement", "riemann_area_convergence", "lebesgue_layers"],
        default="all",
        help="Generate only one asset group.",
    )
    parser.add_argument("--with-gifs", action="store_true", help="Also generate local GIF files. GIFs are ignored by Git.")
    parser.add_argument("--skip-gifs", action="store_true", help=argparse.SUPPRESS)
    return parser.parse_args()


def main() -> None:
    args = parse_args()
    setup_style()
    args.outdir.mkdir(parents=True, exist_ok=True)

    write_gif = args.with_gifs and not args.skip_gifs
    if args.only == "riemann_refinement":
        animate_riemann_refinement(args.outdir, args.frames, write_gif=write_gif)
        print(f"Generated riemann_refinement in {args.outdir}")
        return

    if args.only == "riemann_area_convergence":
        animate_riemann_area_convergence(args.outdir, args.frames, write_gif=write_gif)
        print(f"Generated riemann_area_convergence in {args.outdir}")
        return

    if args.only == "lebesgue_layers":
        animate_lebesgue_layers(args.outdir, args.frames, write_gif=write_gif)
        print(f"Generated lebesgue_layers in {args.outdir}")
        return

    draw_measure_zero(args.outdir)
    draw_riemann_vs_lebesgue(args.outdir)
    draw_expectation_as_integral(args.outdir)
    draw_fubini_grid(args.outdir)
    draw_readme_preview_gif(args.outdir)

    animate_riemann_refinement(args.outdir, args.frames, write_gif=write_gif)
    animate_riemann_area_convergence(args.outdir, args.frames, write_gif=write_gif)
    animate_lebesgue_layers(args.outdir, args.frames, write_gif=write_gif)
    animate_lebesgue_layers_powers_equal(args.outdir, write_gif=write_gif)
    animate_lebesgue_area_convergence(args.outdir, args.frames, write_gif=write_gif)
    animate_fubini_order(args.outdir, args.frames, write_gif=write_gif)

    print(f"Generated assets in {args.outdir}")


if __name__ == "__main__":
    main()
